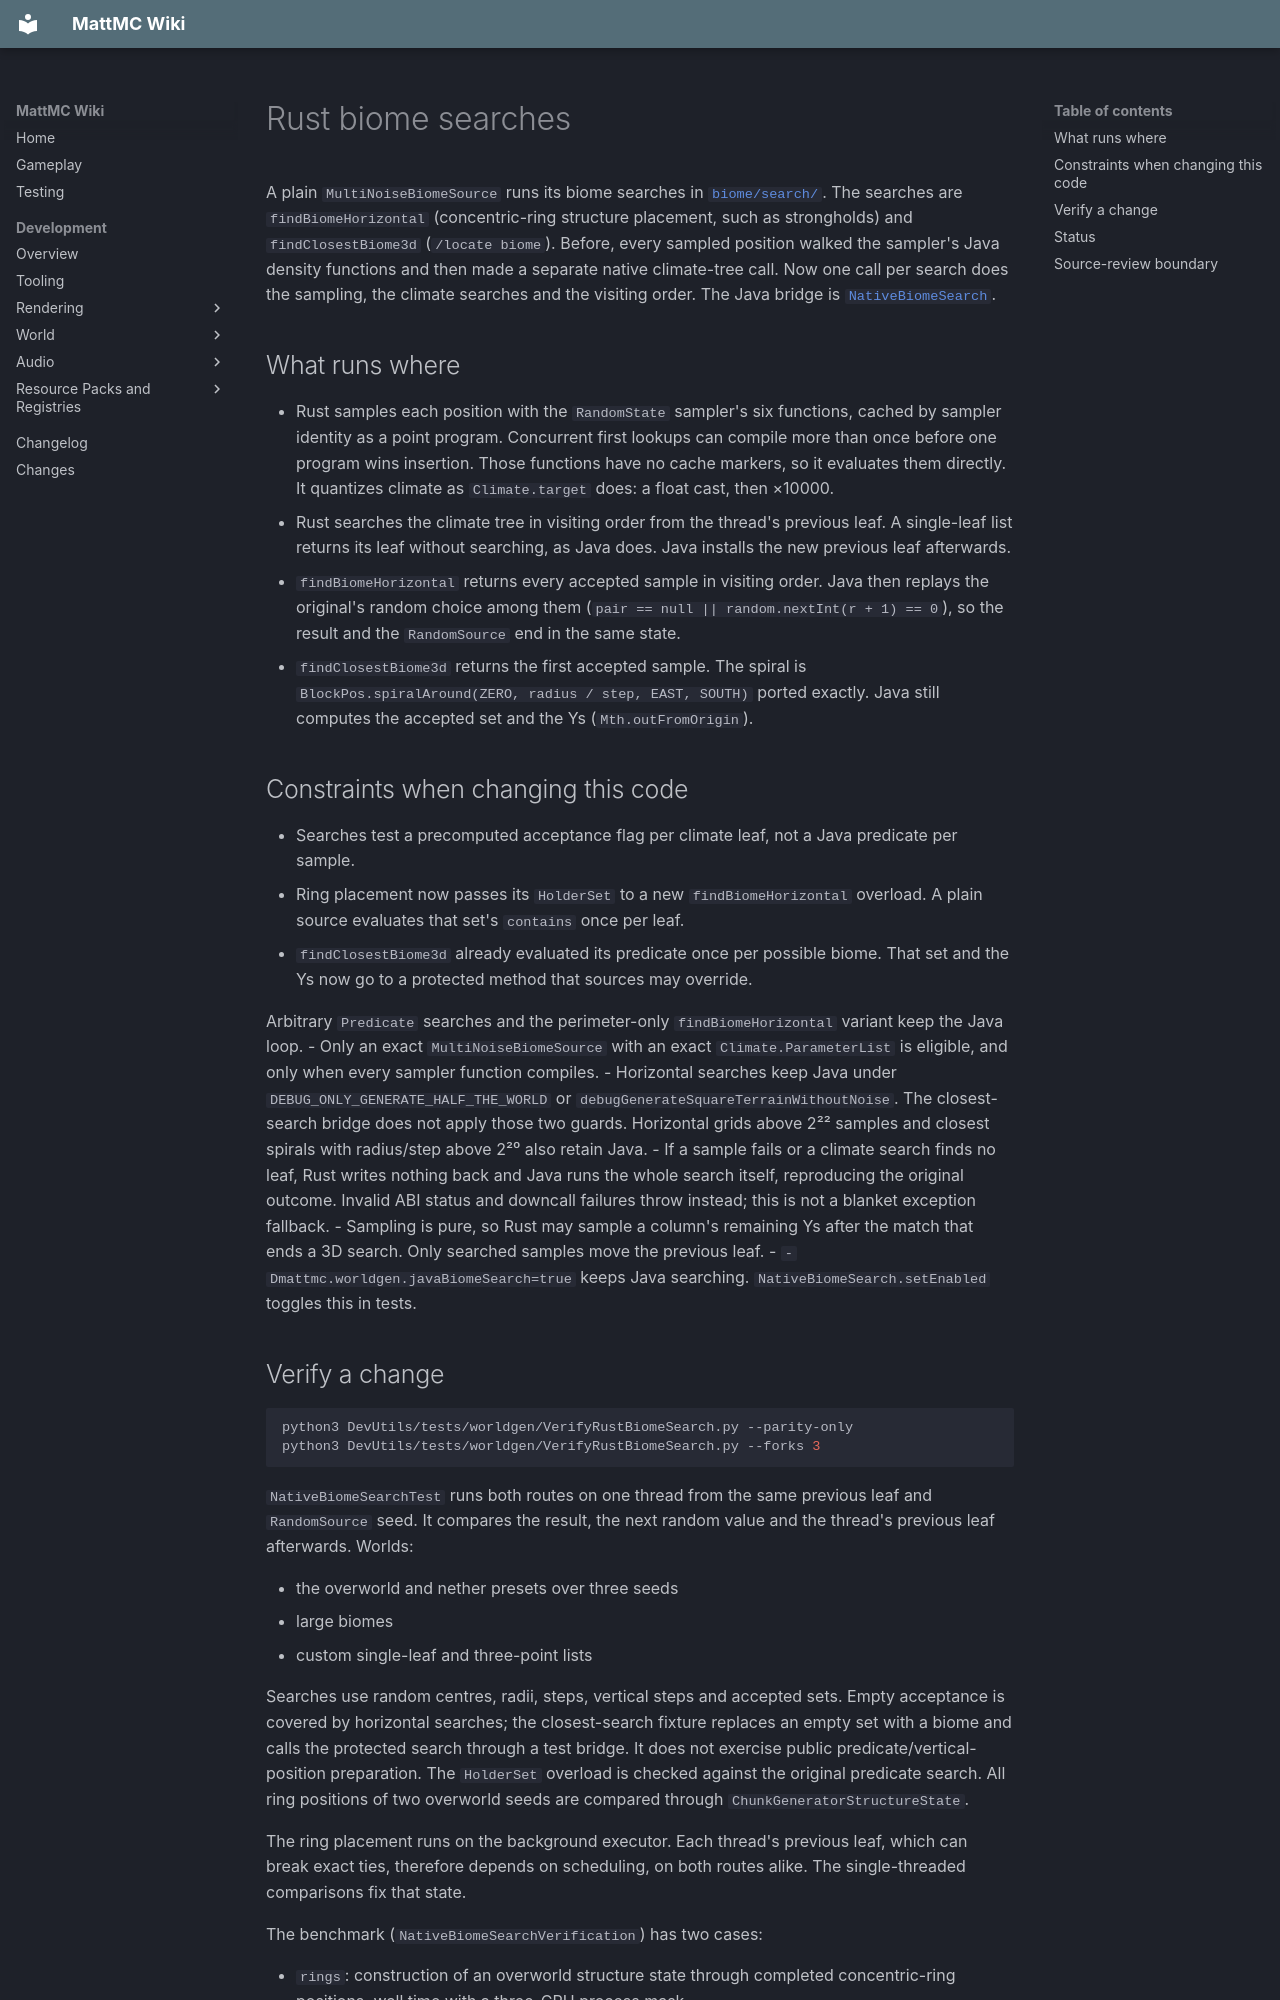

repository: HungLo2020/MattMC · page: development/world/biome/RUST-BIOME-SEARCH/index.html · generator: mkdocs

# Rust biome searches

A plain `MultiNoiseBiomeSource` runs its biome searches in
[`biome/search/`](https://github.com/HungLo2020/MattMC/tree/master/src/main/rust/world/level/biome/search).
The searches are `findBiomeHorizontal` (concentric-ring structure placement,
such as strongholds) and `findClosestBiome3d` (`/locate biome`). Before, every
sampled position walked the sampler's Java density functions and then made a
separate native climate-tree call. Now one call per search does the sampling,
the climate searches and the visiting order. The Java bridge is
[`NativeBiomeSearch`](https://github.com/HungLo2020/MattMC/blob/master/src/main/java/net/minecraft/world/level/levelgen/NativeBiomeSearch.java).

## What runs where

- Rust samples each position with the `RandomState` sampler's six functions,
  cached by sampler identity as a point program. Concurrent first lookups can
  compile more than once before one program wins insertion. Those functions
  have no cache markers, so it evaluates them directly. It quantizes climate as
  `Climate.target` does: a float cast, then ×10000.
- Rust searches the climate tree in visiting order from the thread's previous
  leaf. A single-leaf list returns its leaf without searching, as Java does.
  Java installs the new previous leaf afterwards.
- `findBiomeHorizontal` returns every accepted sample in visiting order. Java
  then replays the original's random choice among them
  (`pair == null || random.nextInt(r + 1) == 0`), so the result and the
  `RandomSource` end in the same state.
- `findClosestBiome3d` returns the first accepted sample. The spiral is
  `BlockPos.spiralAround(ZERO, radius / step, EAST, SOUTH)` ported exactly. Java
  still computes the accepted set and the Ys (`Mth.outFromOrigin`).

## Constraints when changing this code

- Searches test a precomputed acceptance flag per climate leaf, not a Java
  predicate per sample.
  - Ring placement now passes its `HolderSet` to a new `findBiomeHorizontal`
    overload. A plain source evaluates that set's `contains` once per leaf.
  - `findClosestBiome3d` already evaluated its predicate once per possible
    biome. That set and the Ys now go to a protected method that sources may
    override.

  Arbitrary `Predicate` searches and the perimeter-only `findBiomeHorizontal`
  variant keep the Java loop.
- Only an exact `MultiNoiseBiomeSource` with an exact `Climate.ParameterList`
  is eligible, and only when every sampler function compiles.
- Horizontal searches keep Java under `DEBUG_ONLY_GENERATE_HALF_THE_WORLD`
  or `debugGenerateSquareTerrainWithoutNoise`. The closest-search bridge does
  not apply those two guards. Horizontal grids above 2²² samples and closest
  spirals with radius/step above 2²⁰ also retain Java.
- If a sample fails or a climate search finds no leaf, Rust writes nothing
  back and Java runs the whole search itself, reproducing the original
  outcome. Invalid ABI status and downcall failures throw instead; this is
  not a blanket exception fallback.
- Sampling is pure, so Rust may sample a column's remaining Ys after the match
  that ends a 3D search. Only searched samples move the previous leaf.
- `-Dmattmc.worldgen.javaBiomeSearch=true` keeps Java searching.
  `NativeBiomeSearch.setEnabled` toggles this in tests.
